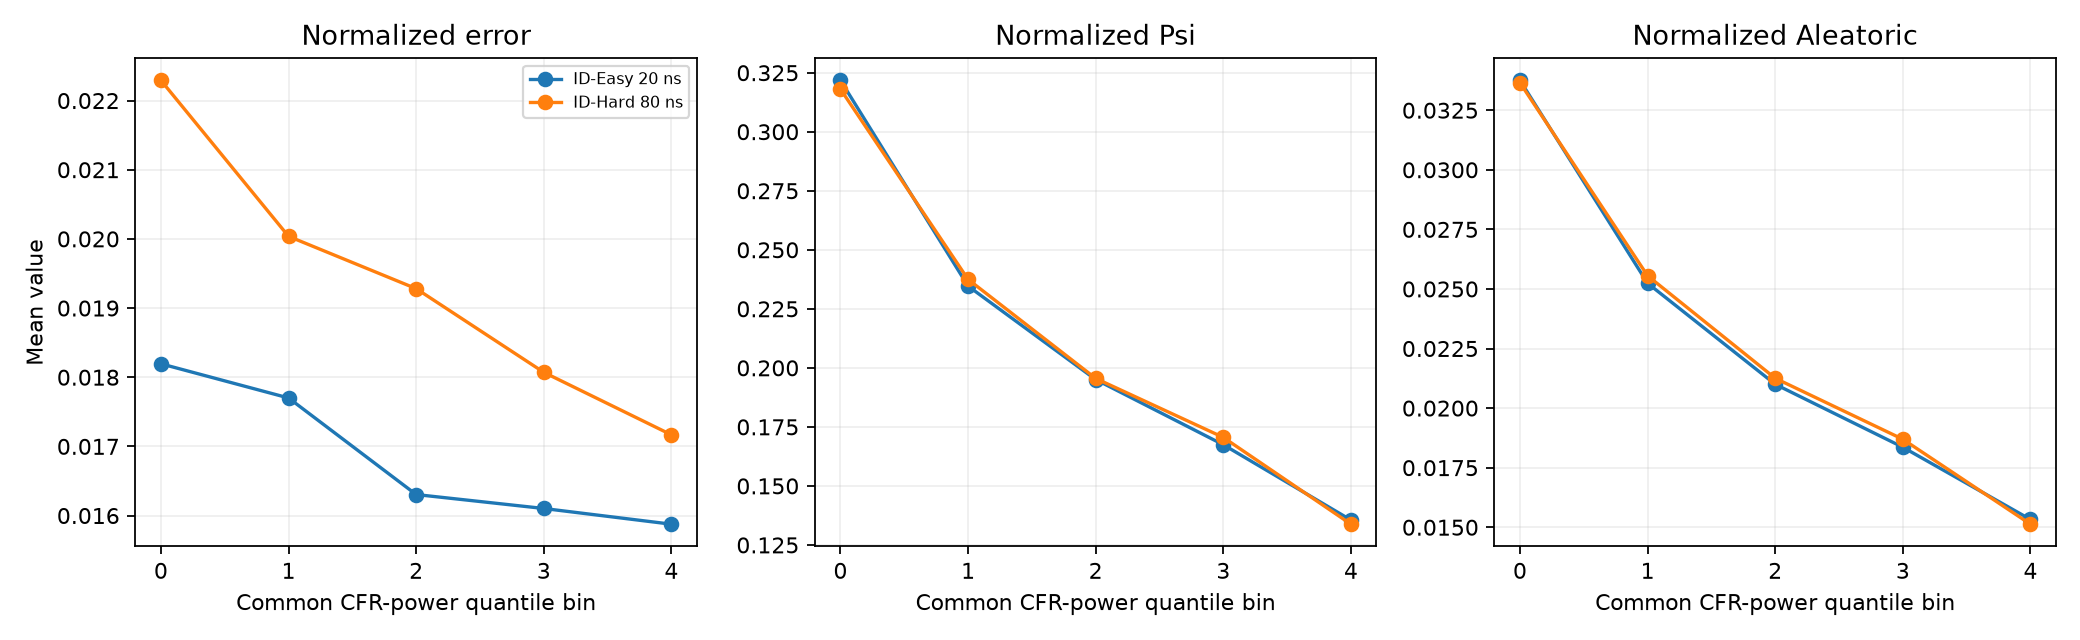

The table this chart was drawn from, first rows:
power_bin, regime, count_pairs, power_min, power_max, cfr_power_mean, normalized_error_mse_mean, normalized_psi_scale_mean, normalized_aleatoric_mean
0, ID-Easy 20 ns, 208, 0.2793, 0.6644, 0.5446, 0.01819, 0.3218, 0.03375
0, ID-Hard 80 ns, 112, 0.3633, 0.6509, 0.5548, 0.02229, 0.3181, 0.03365
1, ID-Easy 20 ns, 132, 0.6716, 0.8485, 0.7653, 0.0177, 0.2346, 0.02524
1, ID-Hard 80 ns, 188, 0.6698, 0.8463, 0.7659, 0.02004, 0.2375, 0.02555
2, ID-Easy 20 ns, 128, 0.8496, 1.052, 0.9442, 0.0163, 0.195, 0.021
2, ID-Hard 80 ns, 192, 0.853, 1.057, 0.9652, 0.01928, 0.1955, 0.02125
3, ID-Easy 20 ns, 172, 1.06, 1.284, 1.163, 0.0161, 0.1674, 0.01836
3, ID-Hard 80 ns, 148, 1.058, 1.27, 1.136, 0.01807, 0.1705, 0.01869
4, ID-Easy 20 ns, 160, 1.286, 2.568, 1.609, 0.01587, 0.1355, 0.01533
4, ID-Hard 80 ns, 160, 1.287, 2.506, 1.623, 0.01717, 0.1338, 0.01513
